Run: headless pygame with SDL's dummy video driver; simulated clock (each Clock.tick advances the game by its frame time, no real sleeping); random seed 0; keys injected as events and as key.get_pressed() state; no mouse input.
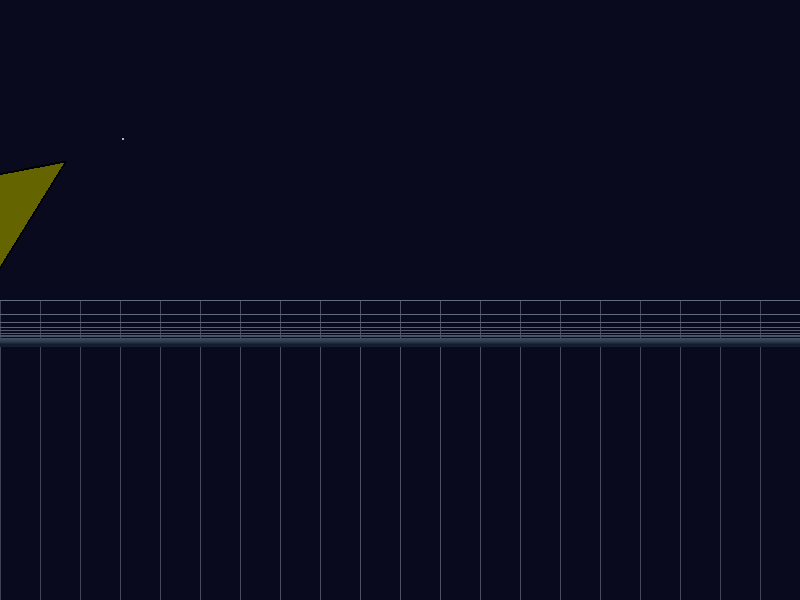
Frame 1 of 4 · flips 1–60 · no input
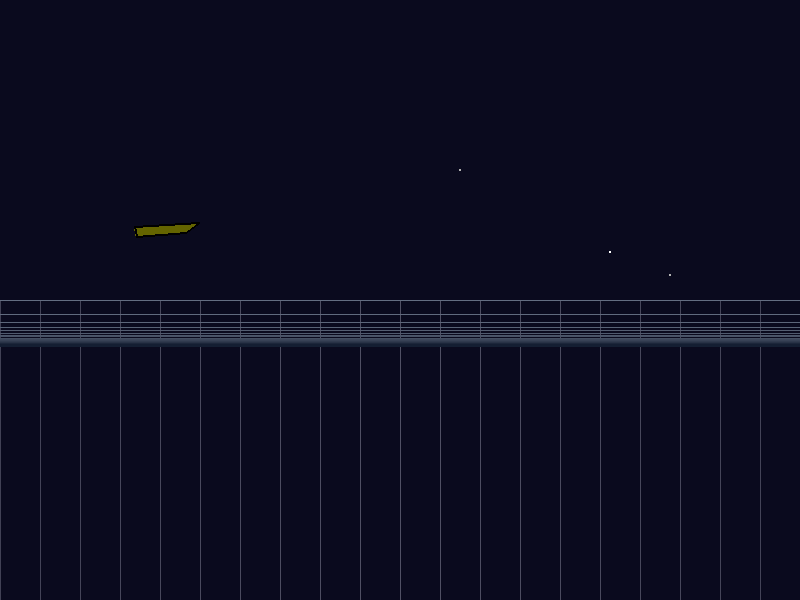
Frame 2 of 4 · flips 61–180 · tapped SPACE, RETURN · held RIGHT (→), D
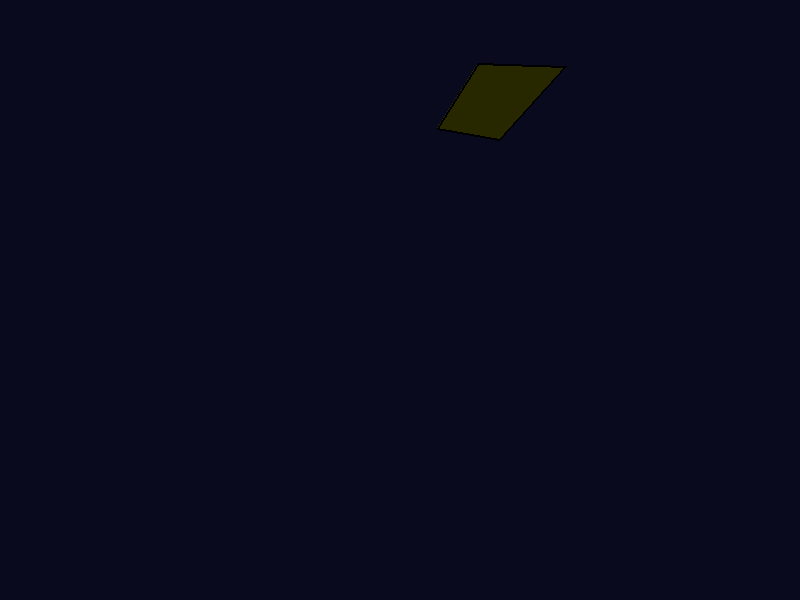
Frame 3 of 4 · flips 181–300 · held DOWN (↓), S
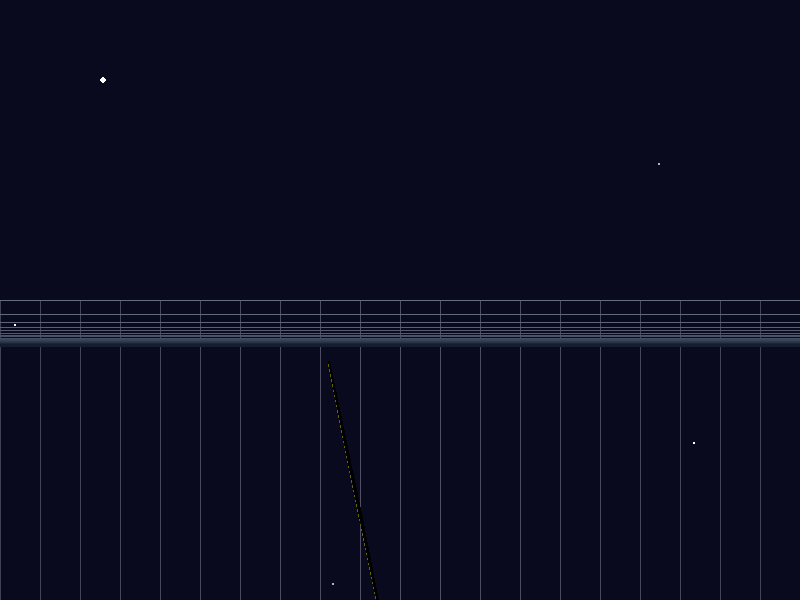
Frame 4 of 4 · flips 301–420 · held LEFT (←), A, UP (↑), W

The pygame program that drew these frames:

import pygame
import random
import math
import time

# Screen setup
WIDTH, HEIGHT = 800, 600
NUM_STARS = 200  # Increased number of stars for a denser field
FOG_COLOR = (10, 10, 30) # A dark blue/purple for a space-like fog

pygame.init()
win = pygame.display.set_mode((WIDTH, HEIGHT))
pygame.display.set_caption("Enhanced 3D Scene") # Set window title
clock = pygame.time.Clock()

# Colors
WHITE = (255, 255, 255)
LIGHT_GREY = (180, 180, 180)
DARK_GREY = (50, 50, 50)
BLUE = (0, 150, 255)
GREEN = (0, 255, 100)
RED = (255, 50, 50)
YELLOW = (255, 200, 0)

class Star:
    def __init__(self):
        # Initial positions adjusted for a more spread-out starfield
        self.x = random.uniform(-WIDTH, WIDTH)
        self.y = random.uniform(-HEIGHT, HEIGHT)
        self.z = random.uniform(1, 1500) # Deeper Z-range for more depth
        self.initial_size = random.uniform(1, 3)
        self.color = random.choice([WHITE, LIGHT_GREY]) # Varied star colors

    def update(self, speed_multiplier=1.0):
        self.z -= 5 * speed_multiplier # Make stars move faster
        if self.z < 1:
            self.z = 1500 # Reset Z to the far end
            self.x = random.uniform(-WIDTH, WIDTH)
            self.y = random.uniform(-HEIGHT, HEIGHT)
            self.initial_size = random.uniform(1, 3) # Reset size for new star

    def project(self, win):
        # Perspective factor for projection. Increased 'focal length' for more dramatic perspective
        projection_strength = 300
        factor = projection_strength / (projection_strength - self.z + 0.001)

        x = self.x * factor + WIDTH // 2
        y = self.y * factor + HEIGHT // 2
        size = self.initial_size * factor

        # Draw stars only if they are within the screen bounds and have a visible size
        if 0 < x < WIDTH and 0 < y < HEIGHT and size > 0.5:
            # Add a slight fade effect based on distance
            alpha = max(0, min(255, int(255 * (self.z / projection_strength) * 2)))
            star_color = (self.color[0], self.color[1], self.color[2], 255 - alpha) # Apply alpha

            # Draw a circle for a softer star look
            pygame.draw.circle(win, star_color, (int(x), int(y)), int(size / 2))


def draw_ground_plane(win, camera_y_offset):
    # draw a grid that looks like a ground plane
    num_lines = 30 # More lines for a denser grid
    spacing = 40
    perspective_offset = 200 # Adjust this to control the perspective distortion
    horizon_y = HEIGHT // 2 + camera_y_offset

    for i in range(-num_lines, num_lines + 1):
        # Vertical lines (extend further back, fade with distance)
        # Calculate color based on distance from camera (further lines are darker)
        # The 'abs(i)' in the original gave a symmetric color, here we want a linear fade
        color_val = max(30, 80 - int(abs(i) * 1.5)) # Darken lines further from center
        line_color = (color_val, color_val, color_val + 20) # Slight blue tint

        # Vertical lines
        x1_vert = WIDTH // 2 + i * spacing
        y1_vert = horizon_y
        y2_vert = HEIGHT

        # Horizontal lines (fade with distance as they go up towards the horizon)
        # We need to project these lines based on Z-depth for correct perspective
        for j in range(0, num_lines + 1):
            z_depth = j * spacing * 2 # Represents distance into the plane
            factor = perspective_offset / (perspective_offset + z_depth + 0.001)
            y_proj = horizon_y + (j * spacing * 0.5) * factor # Vertical compression

            if y_proj < HEIGHT:
                line_color_h_val = max(20, 100 - int(j * 4)) # Fade horizontal lines
                line_color_h = (line_color_h_val, line_color_h_val + 10, line_color_h_val + 30)

                pygame.draw.line(win, line_color_h, (0, int(y_proj)), (WIDTH, int(y_proj)), 1)

        # Draw vertical lines over the horizontal ones to ensure they're always visible
        pygame.draw.line(win, line_color, (x1_vert, int(y1_vert)), (x1_vert, y2_vert), 1)


def rotate_point_3d(point, angle_x, angle_y, angle_z):
    x, y, z = point
    # Rotate around X-axis
    cos_x, sin_x = math.cos(angle_x), math.sin(angle_x)
    y, z = y * cos_x - z * sin_x, y * sin_x + z * cos_x
    # Rotate around Y-axis
    cos_y, sin_y = math.cos(angle_y), math.sin(angle_y)
    x, z = x * cos_y - z * sin_y, x * sin_y + z * cos_y
    # Rotate around Z-axis
    cos_z, sin_z = math.cos(angle_z), math.sin(angle_z)
    x, y = x * cos_z - y * sin_z, x * sin_z + y * cos_z
    return x, y, z

def project_point(point, projection_center_x, projection_center_y, camera_z=200):
    x, y, z = point
    factor = camera_z / (camera_z - z + 0.001)
    return (x * factor + projection_center_x, y * factor + projection_center_y)

def draw_3d_square(win, angle_x, angle_y, angle_z, scale, offset_x, offset_y, offset_z, camera_z):
    size = 60 * scale
    points = [
        [-size, -size, 0], [size, -size, 0], [size, size, 0], [-size, size, 0]
    ]
    
    # Apply offset to points
    points = [(p[0] + offset_x, p[1] + offset_y, p[2] + offset_z) for p in points]

    projected = []
    for p in points:
        rotated_p = rotate_point_3d(p, angle_x, angle_y, angle_z)
        projected.append(project_point(rotated_p, WIDTH // 2 - 200, HEIGHT // 2, camera_z))

    # Add a simple lighting effect based on orientation
    # For a square, we can approximate a 'normal' by looking at the average Z of points
    avg_z = sum(p[2] for p in points) / len(points)
    light_intensity = max(0.2, min(1.0, (camera_z - avg_z) / camera_z)) # Brighter closer
    square_color = (int(200 * light_intensity), int(200 * light_intensity), int(0 * light_intensity)) # Yellow base

    if len(projected) == 4:
        pygame.draw.polygon(win, square_color, projected, 0)  # filled yellow
        pygame.draw.lines(win, (0, 0, 0), True, projected, 2)  # border

def draw_3d_cube(win, angle_x, angle_y, angle_z, scale, offset_x, offset_y, offset_z, camera_z):
    size = 100 * scale
    vertices = [
        [-size, -size, -size], [ size, -size, -size], [ size, size, -size], [-size, size, -size],
        [-size, -size, size], [ size, -size, size], [ size, size, size], [-size, size, size]
    ]

    # Apply offset to vertices
    vertices = [(v[0] + offset_x, v[1] + offset_y, v[2] + offset_z) for v in vertices]

    projected = []
    for v in vertices:
        rotated_v = rotate_point_3d(v, angle_x, angle_y, angle_z)
        projected.append(project_point(rotated_v, WIDTH // 2 + 200, HEIGHT // 2, camera_z))

    faces = [
        (0,1,2,3), # Front
        (4,5,6,7), # Back
        (0,1,5,4), # Bottom
        (2,3,7,6), # Top
        (1,2,6,5), # Right
        (0,3,7,4), # Left
    ]
    
    # Define colors for each face for better visual distinction
    colors = [
        (0, 200, 255), # Cyan
        (0, 180, 220), # Darker Cyan
        (0, 160, 200), # Even darker Cyan
        (0, 140, 180), # Blue-ish
        (0, 120, 160), # Even more blue
        (0, 100, 140)  # Darkest blue
    ]

    # Sort faces by average Z-depth to ensure correct drawing order (painter's algorithm)
    # This is a basic form of back-face culling/sorting and can have issues with complex shapes.
    face_z_values = []
    for i, face in enumerate(faces):
        avg_z = sum(vertices[v_idx][2] for v_idx in face) / len(face)
        face_z_values.append((avg_z, i))
    
    face_z_values.sort(key=lambda x: x[0], reverse=True) # Sort from furthest to closest

    for avg_z, face_idx in face_z_values:
        face = faces[face_idx]
        color = colors[face_idx]
        
        # Calculate lighting based on the face's normal (approximate)
        # This is very simplified, a proper normal calculation would be better
        # For a cube, we can use the average z of the face's vertices
        
        # Determine a color modifier based on light source (e.g., from top-left)
        # This is a highly simplified diffuse lighting model
        light_source = (1, 1, 1) # Example light direction
        
        # Calculate a rough face normal (only works for axis-aligned faces)
        # For a more robust solution, you'd need cross products of edge vectors
        normal_x, normal_y, normal_z = 0, 0, 0
        if face_idx == 0: normal_z = -1 # Front face
        elif face_idx == 1: normal_z = 1 # Back face
        elif face_idx == 2: normal_y = -1 # Bottom face
        elif face_idx == 3: normal_y = 1 # Top face
        elif face_idx == 4: normal_x = 1 # Right face
        elif face_idx == 5: normal_x = -1 # Left face

        dot_product = normal_x * light_source[0] + normal_y * light_source[1] + normal_z * light_source[2]
        
        # Clamp to 0-1 range and ensure minimum brightness
        light_factor = max(0.3, dot_product) 
        
        # Apply lighting to color
        lit_color = (int(color[0] * light_factor), int(color[1] * light_factor), int(color[2] * light_factor))

        if all(0 <= p[0] < WIDTH and 0 <= p[1] < HEIGHT for p in [projected[i] for i in face]): # Only draw if visible
            pygame.draw.polygon(win, lit_color, [projected[i] for i in face])
            pygame.draw.lines(win, (0, 0, 0), True, [projected[i] for i in face], 1) # Thin black border

def main():
    stars = [Star() for _ in range(NUM_STARS)]
    running = True
    t = 0
    
    # Camera variables for movement
    camera_z = 200 # Initial camera Z for projection
    camera_y_offset = 0 # For vertical camera movement

    # Object positions (can be static or animated)
    square_pos_z = 100
    cube_pos_z = 100

    # User input for movement
    move_speed = 5
    rotation_speed = 0.05
    
    # Store key states
    keys = {
        'up': False, 'down': False, 'left': False, 'right': False,
        'w': False, 's': False, 'a': False, 'd': False
    }

    while running:
        for event in pygame.event.get():
            if event.type == pygame.QUIT:
                running = False
            elif event.type == pygame.KEYDOWN:
                if event.key == pygame.K_UP: keys['up'] = True
                if event.key == pygame.K_DOWN: keys['down'] = True
                if event.key == pygame.K_LEFT: keys['left'] = True
                if event.key == pygame.K_RIGHT: keys['right'] = True
                if event.key == pygame.K_w: keys['w'] = True
                if event.key == pygame.K_s: keys['s'] = True
                if event.key == pygame.K_a: keys['a'] = True
                if event.key == pygame.K_d: keys['d'] = True
            elif event.type == pygame.KEYUP:
                if event.key == pygame.K_UP: keys['up'] = False
                if event.key == pygame.K_DOWN: keys['down'] = False
                if event.key == pygame.K_LEFT: keys['left'] = False
                if event.key == pygame.K_RIGHT: keys['right'] = False
                if event.key == pygame.K_w: keys['w'] = False
                if event.key == pygame.K_s: keys['s'] = False
                if event.key == pygame.K_a: keys['a'] = False
                if event.key == pygame.K_d: keys['d'] = False

        # Apply movement based on key states
        if keys['up']: camera_y_offset -= move_speed
        if keys['down']: camera_y_offset += move_speed
        if keys['w']:
            for star in stars:
                star.z = max(1, star.z - move_speed * 2) # Move forward through stars
            square_pos_z = max(1, square_pos_z - move_speed)
            cube_pos_z = max(1, cube_pos_z - move_speed)
        if keys['s']:
            for star in stars:
                star.z += move_speed * 2 # Move backward through stars
            square_pos_z += move_speed
            cube_pos_z += move_speed

        win.fill(FOG_COLOR) # Fill with fog color for atmospheric effect

        # Update and draw stars
        star_speed_multiplier = 1.0
        if keys['w']: star_speed_multiplier = 3.0 # Faster star movement when moving forward
        if keys['s']: star_speed_multiplier = 0.5 # Slower star movement when moving backward

        for star in stars:
            star.update(star_speed_multiplier)
            star.project(win)

        draw_ground_plane(win, camera_y_offset)

        # Smooth auto scale for objects
        scale = 1 + 0.3 * math.sin(t * 2)

        # Drawing 3D square and cube with offsets and camera_z
        draw_3d_square(win, t * 0.5, t * 0.7, t * 0.3, scale, -200, 0, square_pos_z, camera_z)
        draw_3d_cube(win, t * 0.3, t * 0.4, t * 0.2, scale, 200, 0, cube_pos_z, camera_z)

        pygame.display.flip()
        clock.tick(60)
        t += 0.01

    pygame.quit()

if __name__ == "__main__":
    main()
